Run: headless pygame with SDL's dummy video driver; simulated clock (each Clock.tick advances the game by its frame time, no real sleeping); random seed 0; keys injected as events and as key.get_pressed() state; no mouse input.
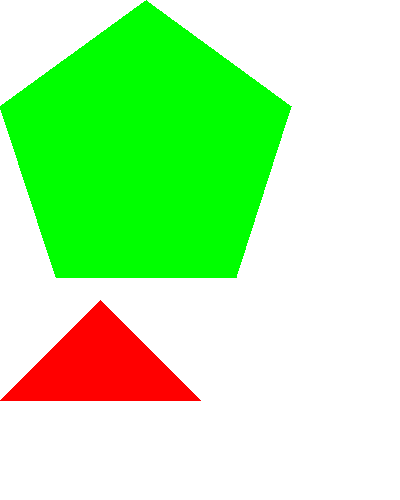
Frame 1 of 4 · flips 1–60 · no input
Frame 2 of 4 · flips 61–180 · tapped SPACE, RETURN · held RIGHT (→), D · screen unchanged from frame 1, image omitted
Frame 3 of 4 · flips 181–300 · held DOWN (↓), S · screen unchanged from frame 2, image omitted
Frame 4 of 4 · flips 301–420 · held LEFT (←), A, UP (↑), W · screen unchanged from frame 3, image omitted

The pygame program that drew these frames:

"""
Dibujar poligonos conociendo sus puntos y con el método pygame.draw.polygon()
"""
import pygame
import sys

pygame.init()

width = 400
height = 500

surface = pygame.display.set_mode((width, height))
pygame.display.set_caption('Dibujar Poligonos')

red = pygame.Color(255, 0, 0)
green = pygame.Color(0, 255, 0)
blue = pygame.Color(0, 0, 255)
white = pygame.Color(255, 255, 255)
black = pygame.Color(0, 0, 0)

while True:
    for event in pygame.event.get():
        if event.type == pygame.QUIT:
            pygame.quit()
            sys.exit()

    surface.fill(white)

    # Triangulo
    pygame.draw.polygon(surface, red, ((0, 400), (100, 300), (200, 400)))

    # Pentagono
    pygame.draw.polygon(surface, green, (
    	(146, 0),
    	(291, 106),
    	(236, 277),
    	(56, 277),
    	(0, 106)
    	))

    pygame.display.update()
